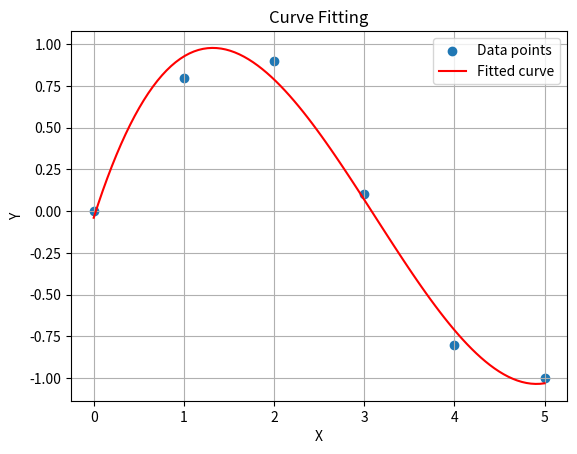

The script that saved this image:
import numpy as np
import matplotlib.pyplot as plt




def graph(kernelSize:list,iouScore:list,graphName:str,xname:str = "Kernel Size",yname:str = "iou score"):
    """
    Bu fonksiyon verilen data noktaları ile grafik oluşturur ve curve fitting uygular
    
    Parameters:
    kernelSize (list): x eksenine gelecek datalar arrayı, başta kernel size dğiştim ondan adı bu.

    iouScore (list): y eksenine gelecek datalar arrayı, buraya genelde iou score koyulacak

    graphName (string) : grafik adı aynı zamanda sonuç bu isim ile jpg olarak kaydedilecek

    xname (string): x ekseni ismi

    yname (string): y ekseni ismi
    
    Returns:
    void,  bir jpgyi direkt kaydeder
    """
    x = np.array(kernelSize)
    y = np.array(iouScore)
    p = np.polyfit(x, y, deg=3)
    x_fit = np.linspace(min(x), max(x), 100)
    y_fit = np.polyval(p, x_fit)
        # Plot original data points
    plt.scatter(x, y, label='Data points')

    # Plot fitted curve
    plt.plot(x_fit, y_fit, 'r', label='Fitted curve')

    # Set labels and title
    plt.xlabel(xname)
    plt.ylabel(yname)
    plt.title(graphName)

    # Show legend
    plt.legend()

    plt.savefig(graphName+'.jpg', format='jpg')
    # Show plot
    plt.grid(True)
    plt.show()





##bu alt test için 
if __name__ == "__main__":
    # Sample data (replace these with your data)
    x = np.array([0, 1, 2, 3, 4, 5])
    y = np.array([0, 0.8, 0.9, 0.1, -0.8, -1])

    # Fit a polynomial curve
    p = np.polyfit(x, y, deg=3)  # Change deg to change the degree of the polynomial

    # Generate points for the fitted curve
    x_fit = np.linspace(min(x), max(x), 100)
    y_fit = np.polyval(p, x_fit)

    # Plot original data points
    plt.scatter(x, y, label='Data points')

    # Plot fitted curve
    plt.plot(x_fit, y_fit, 'r', label='Fitted curve')

    # Set labels and title
    plt.xlabel('X')
    plt.ylabel('Y')
    plt.title('Curve Fitting')

    # Show legend
    plt.legend()



    plt.savefig('curve_fit_test.jpg', format='jpg')
    # Show plot
    plt.grid(True)
    plt.show()
